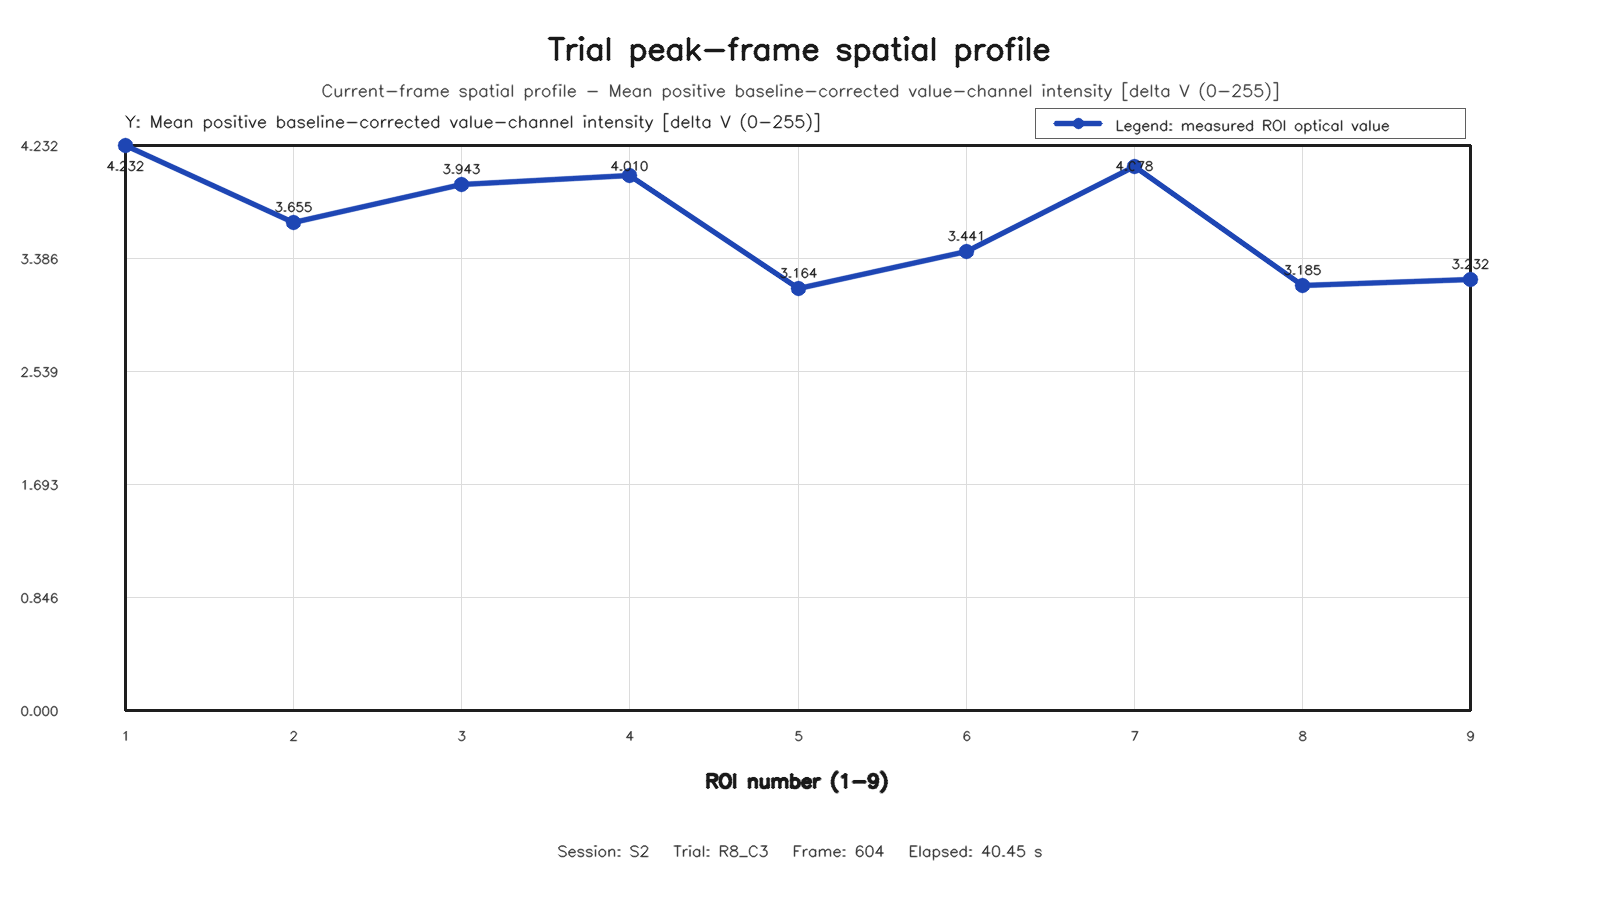

The table this chart was drawn from, first rows:
roi, row, column, value
1, 1, 1, 4.232
2, 1, 2, 3.655
3, 1, 3, 3.943
4, 2, 1, 4.01
5, 2, 2, 3.164
6, 2, 3, 3.441
7, 3, 1, 4.078
8, 3, 2, 3.185
9, 3, 3, 3.232
